The GitHub repository PinkyWeat/das-Fahrzeug contains a labelled image folder "das-Fahrzeug" with 3 categories: avanzar, parar, retroceder. Examples follow, each with its label.

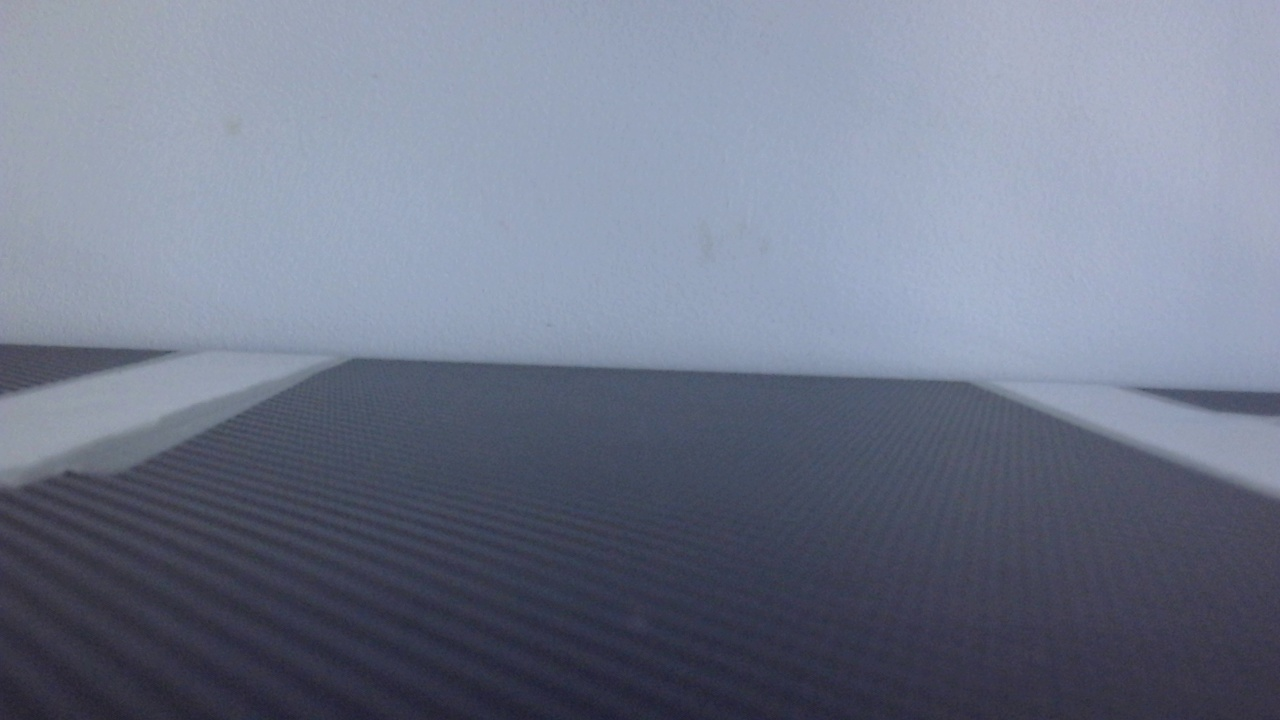
Label: parar

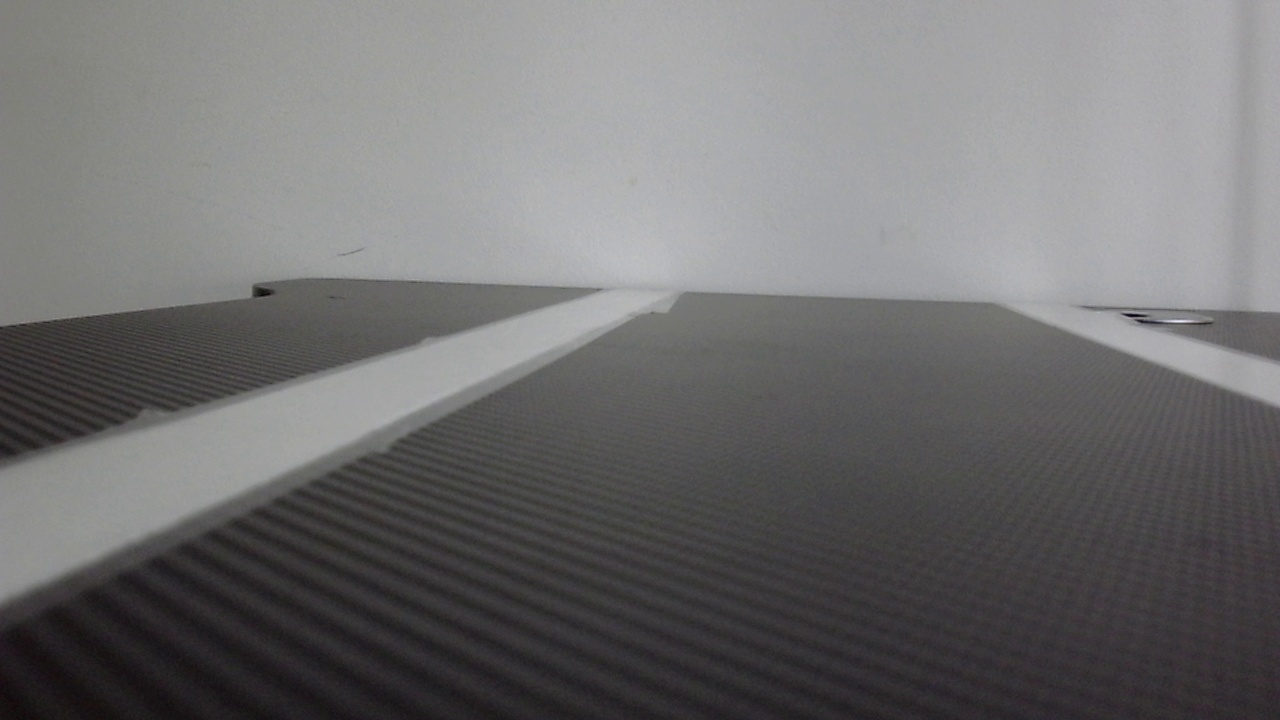
Label: retroceder

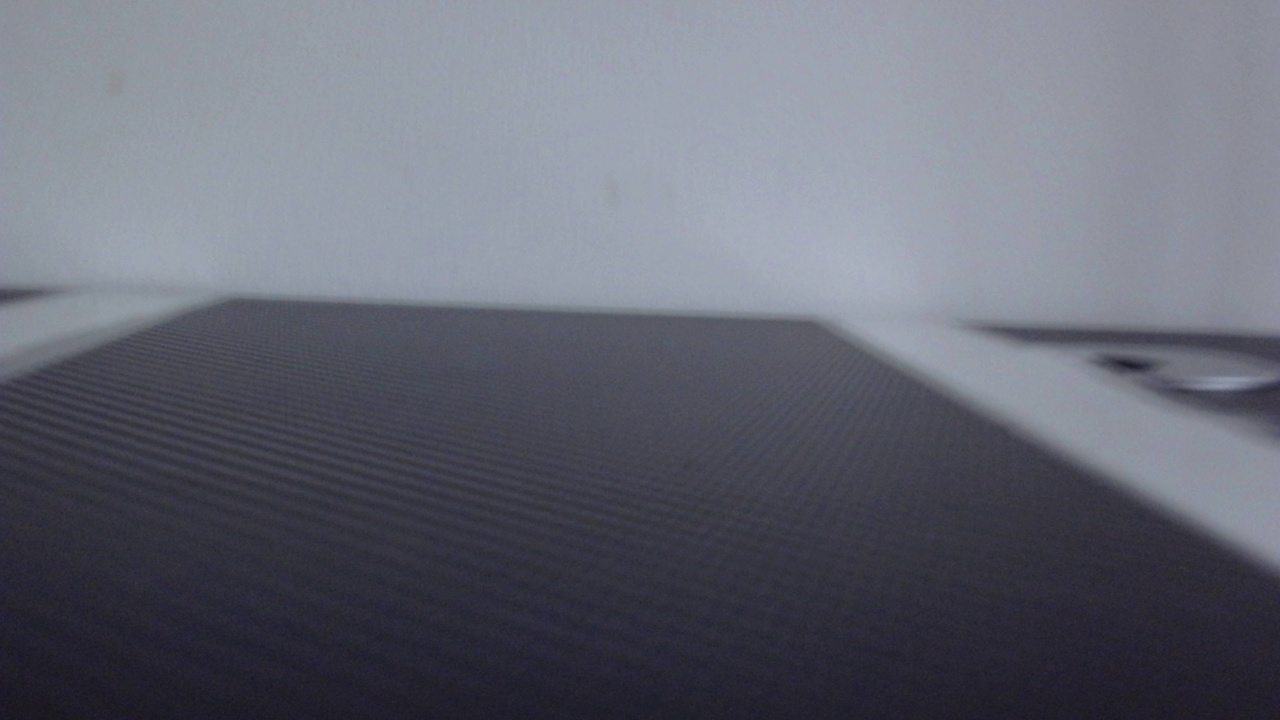
Label: retroceder

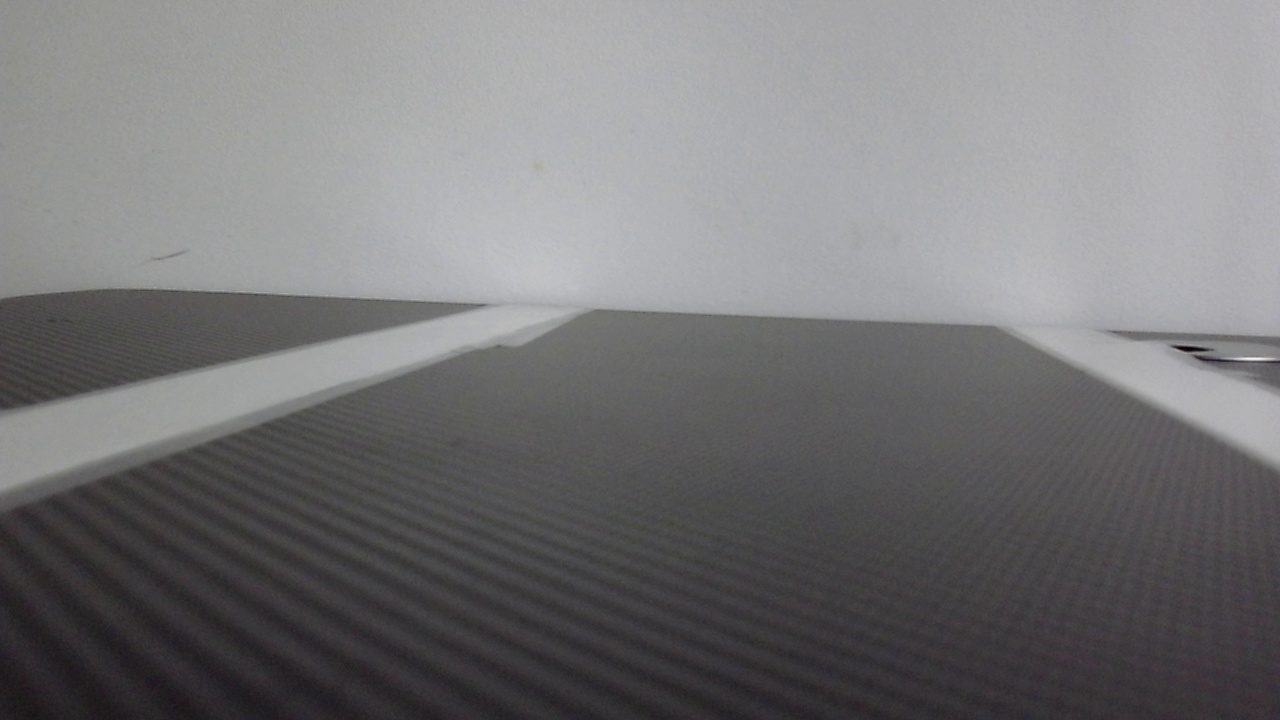
Label: avanzar

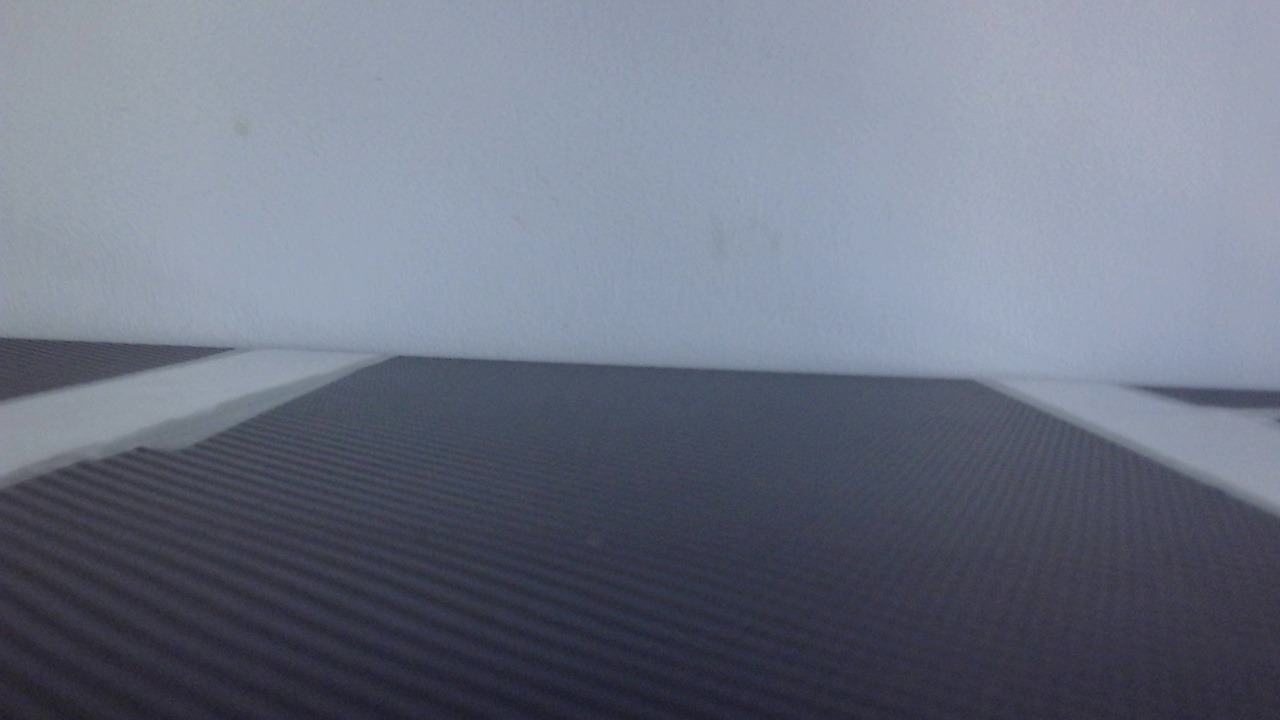
Label: parar

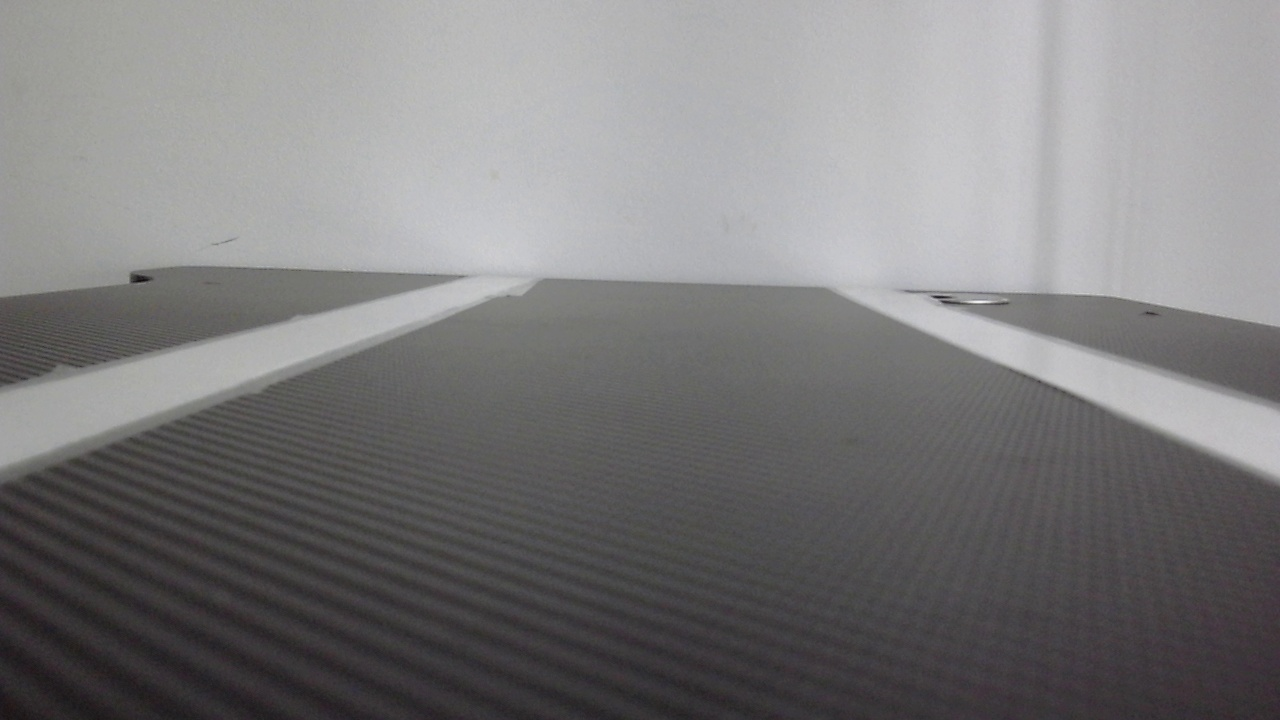
Label: avanzar
